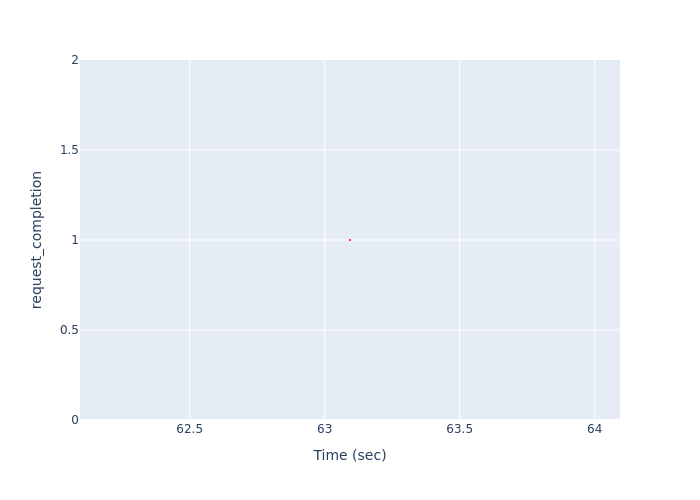

The data file committed next to this chart (first rows):
Time (sec), request_completion
63.09, 1
